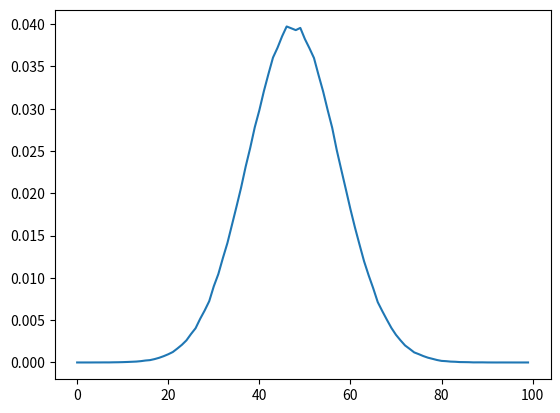

Here is the Python script that generated this plot:
import numpy as np
from scipy import stats
from matplotlib import pyplot as pl

N = 1000000
rng = np.random.default_rng()
ints = rng.normal(0.0, 1.0, size=N)
hist = np.histogram(ints, 100)
p = hist[0] / np.sum(hist[0])
print(stats.entropy(p))
pl.plot(p)
pl.show()
